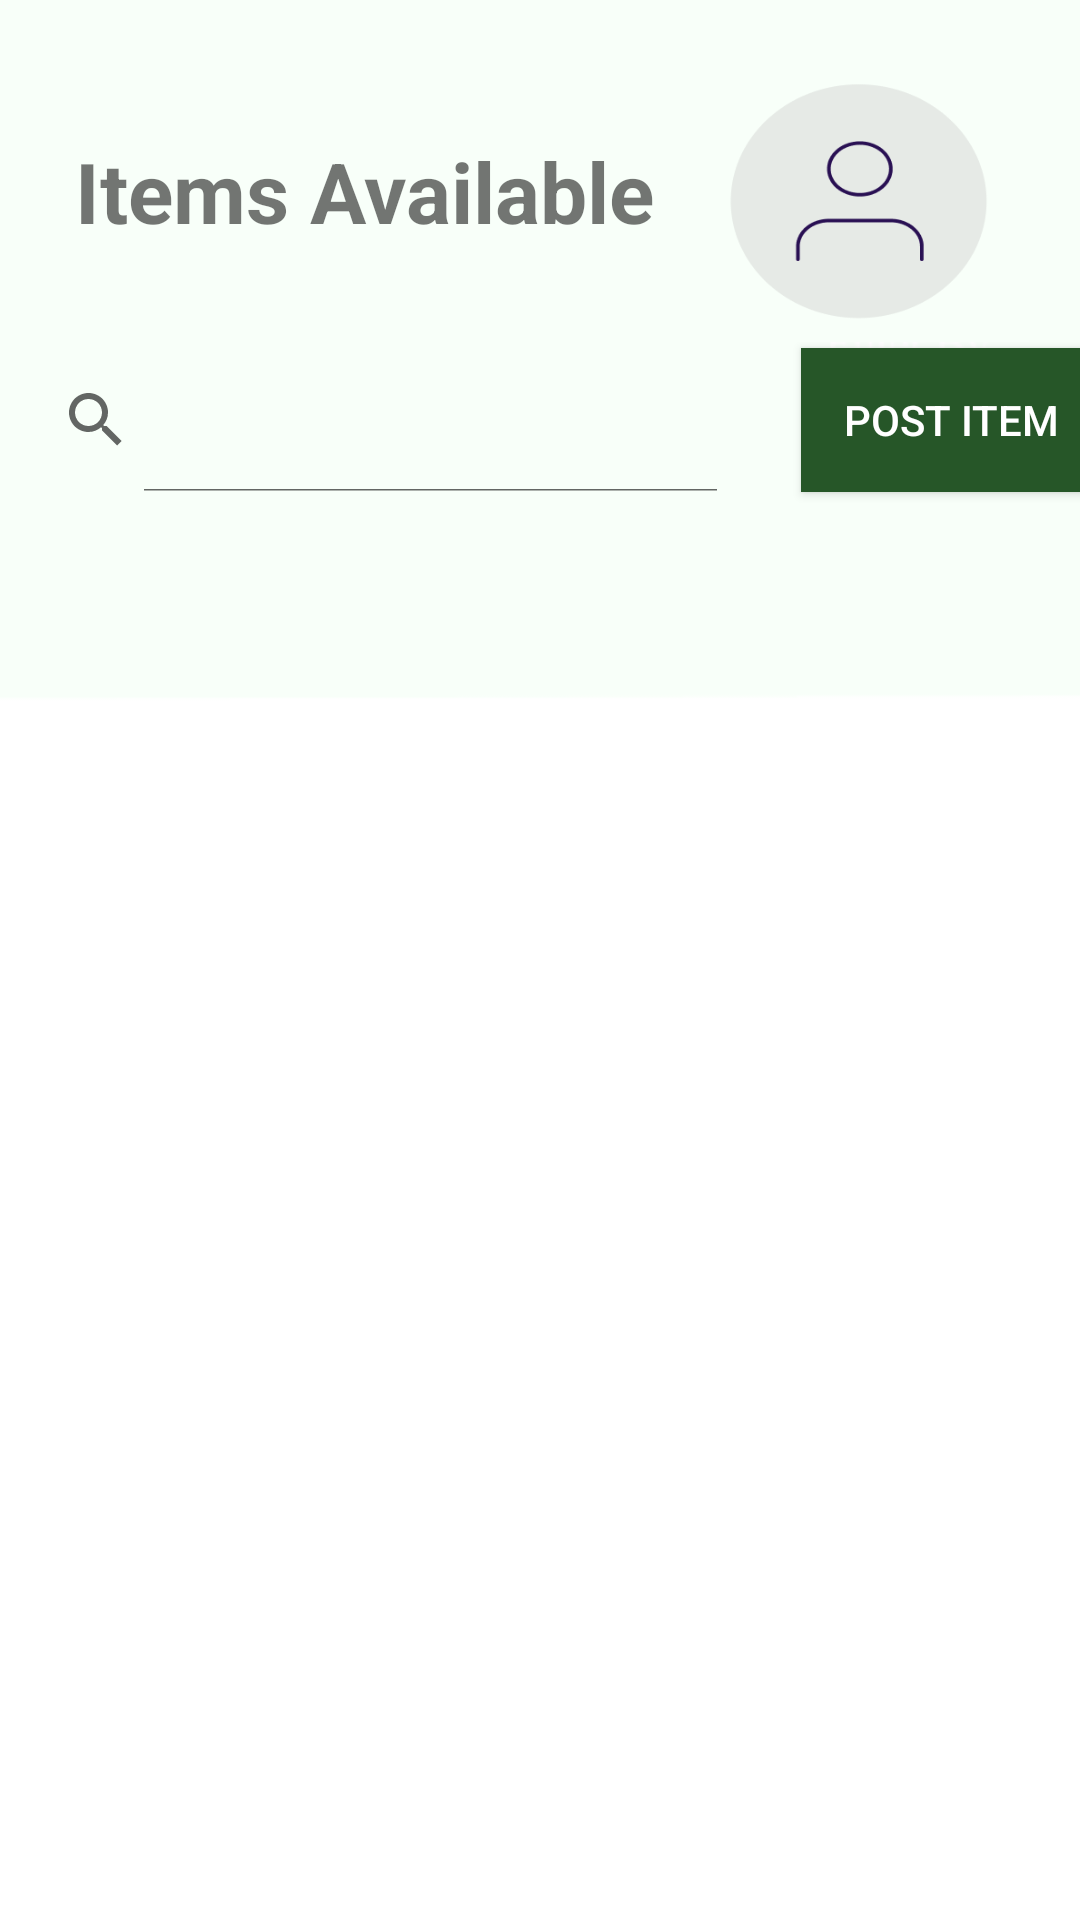

Layout XML and referenced resources for this Android screen:
<!-- AndroidManifest.xml: application theme Theme.Unikit -->
<!-- res/layout/activity_items_page.xml -->
<?xml version="1.0" encoding="utf-8"?>
<RelativeLayout xmlns:android="http://schemas.android.com/apk/res/android"
    xmlns:app="http://schemas.android.com/apk/res-auto"
    xmlns:tools="http://schemas.android.com/tools"
    android:layout_width="match_parent"
    android:layout_height="match_parent"
    android:background="@drawable/screenshot_2021_12_05_at_22_14_41"
    tools:context=".ItemsPage">

    <TextView
        android:id="@+id/txt_items"
        android:layout_width="213dp"
        android:layout_height="51dp"
        android:layout_marginLeft="25dp"
        android:layout_marginTop="45dp"
        android:text="Items Available"
        android:textSize="28sp"
        android:textStyle="bold" />

    <androidx.appcompat.widget.AppCompatButton
        android:id="@+id/profileBtn"
        android:layout_width="115dp"
        android:layout_height="94dp"
        android:layout_alignEnd="@id/txt_items"
        android:layout_alignParentEnd="true"
        android:layout_marginTop="20dp"
        android:layout_marginEnd="17dp"
        android:layout_marginRight="30dp"
        android:background="@drawable/screenshot_2021_12_05_at_23_14_21"
        tools:ignore="SpeakableTextPresentCheck" />

    <SearchView
        android:id="@+id/searchProduct"
        android:layout_width="247dp"
        android:layout_height="48dp"
        android:layout_alignBottom="@id/profileBtn"
        android:iconifiedByDefault="false"
        android:translationY="50dp" />

    <androidx.appcompat.widget.AppCompatButton
        android:id="@+id/btn_add_item"
        android:layout_width="wrap_content"
        android:layout_height="wrap_content"
        android:layout_alignEnd="@+id/searchProduct"
        android:layout_alignBottom="@id/profileBtn"
        android:width="100dp"
        android:background="#265628"
        android:text="Post Item"
        android:textColor="#FFFFFF"
        android:translationX="120dp"
        android:translationY="50dp" />
    <ListView
        android:id="@+id/list_posts"
        android:layout_width="wrap_content"
        android:layout_height="wrap_content"
        android:layout_below="@id/btn_add_item"
        android:translationY="60dp"/>



</RelativeLayout>
<!-- resources referenced by this layout -->
<resources>
  <!-- drawable screenshot_2021_12_05_at_22_14_41: png bitmap (drawable, 13465 bytes) -->
  <!-- drawable screenshot_2021_12_05_at_23_14_21: png bitmap (drawable, 14221 bytes) -->
  <style name="Theme.Unikit" parent="Theme.MaterialComponents.DayNight.DarkActionBar">
          
          <item name="colorPrimary">@color/purple_500</item>
          <item name="colorPrimaryVariant">@color/purple_700</item>
          <item name="colorOnPrimary">@color/white</item>
          
          <item name="colorSecondary">@color/teal_200</item>
          <item name="colorSecondaryVariant">@color/teal_700</item>
          <item name="colorOnSecondary">@color/black</item>
          
          <item name="android:statusBarColor" tools:targetApi="l">?attr/colorPrimaryVariant</item>
          
      </style>
  <!-- not gathered from this repository: default colours our renderer supplied (Android Studio template values) -->
  <color name="purple_500">#FF6200EE</color>
  <color name="purple_700">#FF3700B3</color>
  <color name="teal_200">#FF03DAC5</color>
  <color name="teal_700">#FF018786</color>
  <color name="black">#FF000000</color>
  <color name="white">#FFFFFFFF</color>
</resources>
